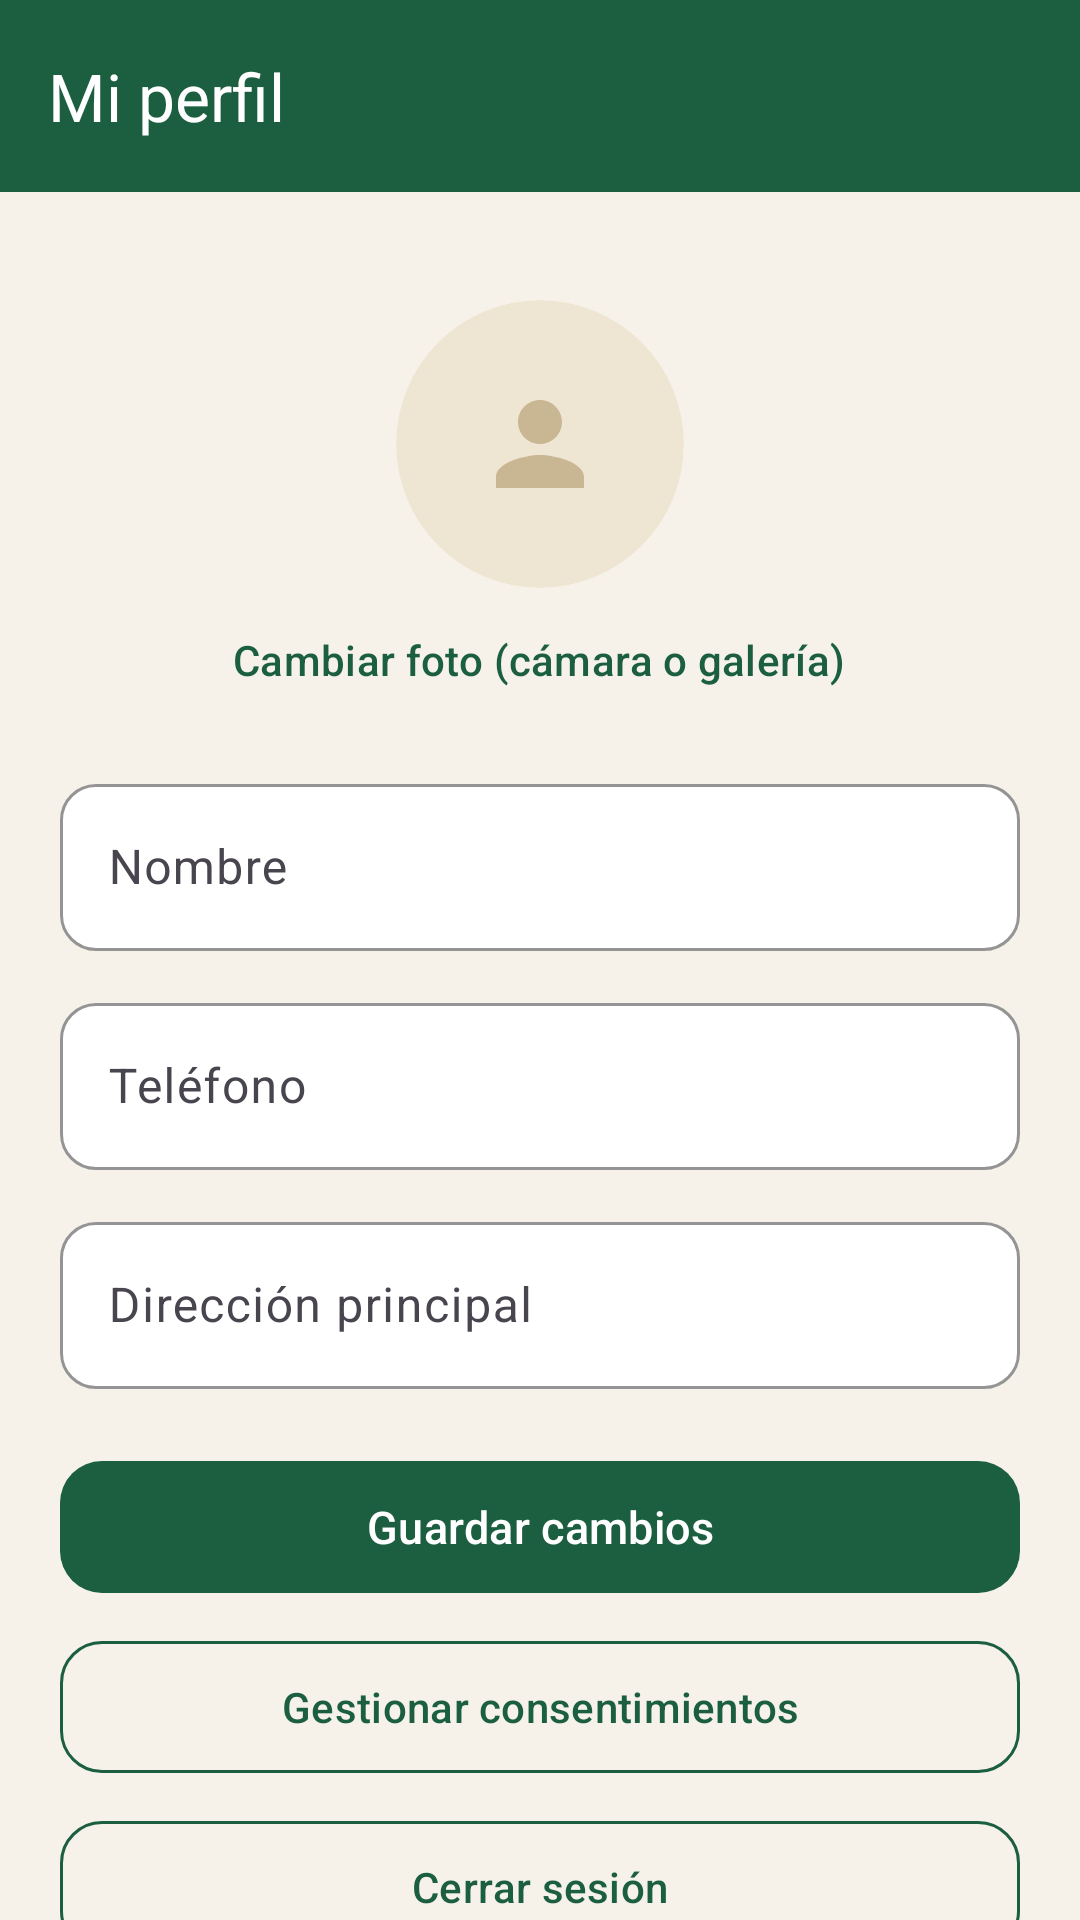

The Android layout XML behind this screen, and the referenced resources:
<!-- AndroidManifest.xml: application theme Theme.RaizMarket -->
<!-- res/layout/fragment_buyer_profile.xml -->
<?xml version="1.0" encoding="utf-8"?>
<LinearLayout xmlns:android="http://schemas.android.com/apk/res/android" xmlns:app="http://schemas.android.com/apk/res-auto" xmlns:tools="http://schemas.android.com/tools" android:layout_width="match_parent" android:layout_height="match_parent" android:background="@color/cream" android:orientation="vertical"><com.google.android.material.appbar.MaterialToolbar android:id="@+id/toolbar" android:layout_width="match_parent" android:layout_height="?attr/actionBarSize" android:background="?attr/colorPrimary" app:title="@string/mi_perfil" app:titleTextColor="@color/white" app:navigationIconTint="@color/white" /><androidx.core.widget.NestedScrollView android:layout_width="match_parent" android:layout_height="0dp" android:layout_weight="1" android:fillViewport="true"><LinearLayout android:layout_width="match_parent" android:layout_height="wrap_content" android:orientation="vertical" android:paddingBottom="16dp">
    <LinearLayout android:layout_width="match_parent" android:layout_height="wrap_content" android:orientation="vertical" android:padding="20dp">
        <FrameLayout android:layout_width="@dimen/avatar_size" android:layout_height="@dimen/avatar_size" android:layout_gravity="center_horizontal" android:layout_marginTop="16dp"><ImageView android:id="@+id/iv_avatar" android:layout_width="match_parent" android:layout_height="match_parent" android:background="@drawable/bg_avatar" android:clipToOutline="true" android:contentDescription="@string/foto_de_perfil" android:padding="26dp" android:scaleType="centerCrop" android:src="@drawable/ic_person" app:tint="#C9B793"/></FrameLayout><com.google.android.material.button.MaterialButton android:id="@+id/btn_photo" style="@style/Widget.Raiz.Button.Text" android:layout_width="wrap_content" android:layout_height="wrap_content" android:text="@string/cambiar_foto_camara_o_galeria" android:layout_gravity="center_horizontal"/>
        <com.google.android.material.textfield.TextInputLayout style="@style/Widget.Raiz.Input" android:layout_width="match_parent" android:layout_height="wrap_content" android:layout_marginTop="12dp" android:hint="@string/nombre" ><com.google.android.material.textfield.TextInputEditText android:id="@+id/et_name" android:layout_width="match_parent" android:layout_height="wrap_content" android:inputType="textPersonName" android:maxLines="1" /></com.google.android.material.textfield.TextInputLayout>
        <com.google.android.material.textfield.TextInputLayout style="@style/Widget.Raiz.Input" android:layout_width="match_parent" android:layout_height="wrap_content" android:layout_marginTop="12dp" android:hint="@string/telefono" ><com.google.android.material.textfield.TextInputEditText android:id="@+id/et_phone" android:layout_width="match_parent" android:layout_height="wrap_content" android:inputType="phone" android:maxLines="1" /></com.google.android.material.textfield.TextInputLayout>
        <com.google.android.material.textfield.TextInputLayout style="@style/Widget.Raiz.Input" android:layout_width="match_parent" android:layout_height="wrap_content" android:layout_marginTop="12dp" android:hint="@string/direccion_principal" ><com.google.android.material.textfield.TextInputEditText android:id="@+id/et_address" android:layout_width="match_parent" android:layout_height="wrap_content" android:inputType="textPostalAddress" android:maxLines="1" /></com.google.android.material.textfield.TextInputLayout>
        <com.google.android.material.button.MaterialButton android:id="@+id/btn_save" style="@style/Widget.Raiz.Button.Primary" android:layout_width="match_parent" android:layout_height="wrap_content" android:text="@string/guardar_cambios" android:layout_marginTop="20dp"/>
        <com.google.android.material.button.MaterialButton android:id="@+id/btn_consents" style="@style/Widget.Raiz.Button.Outlined" android:layout_width="match_parent" android:layout_height="wrap_content" android:text="@string/gestionar_consentimientos" android:layout_marginTop="8dp"/>
        <com.google.android.material.button.MaterialButton android:id="@+id/btn_logout" style="@style/Widget.Raiz.Button.Outlined" android:layout_width="match_parent" android:layout_height="wrap_content" android:text="@string/cerrar_sesion" android:layout_marginTop="8dp"/>
        <com.google.android.material.button.MaterialButton android:id="@+id/btn_delete" style="@style/Widget.Raiz.Button.Danger" android:layout_width="match_parent" android:layout_height="wrap_content" android:text="@string/eliminar_mi_cuenta" android:layout_marginTop="8dp"/>
    </LinearLayout></LinearLayout></androidx.core.widget.NestedScrollView></LinearLayout>
<!-- resources referenced by this layout -->
<resources>
  <color name="cream">#F6F2EA</color>
  <color name="white">#FFFFFF</color>
  <dimen name="avatar_size">96dp</dimen>
  <!-- drawable bg_avatar (drawable) -->
  <?xml version="1.0" encoding="utf-8"?>
  <shape xmlns:android="http://schemas.android.com/apk/res/android" android:shape="rectangle"><solid android:color="@color/beige"/><corners android:radius="60dp"/></shape>
  <!-- drawable ic_person (drawable) -->
  <?xml version="1.0" encoding="utf-8"?>
  <vector xmlns:android="http://schemas.android.com/apk/res/android" android:width="24dp" android:height="24dp" android:viewportWidth="24" android:viewportHeight="24"><path android:fillColor="#FFFFFF" android:pathData="M12,12c2.21,0 4,-1.79 4,-4s-1.79,-4 -4,-4 -4,1.79 -4,4 1.79,4 4,4zM12,14c-2.67,0 -8,1.34 -8,4v2h16v-2c0,-2.66 -5.33,-4 -8,-4z"/></vector>
  <string name="cambiar_foto_camara_o_galeria" formatted="false">Cambiar foto (cámara o galería)</string>
  <string name="cerrar_sesion" formatted="false">Cerrar sesión</string>
  <string name="direccion_principal" formatted="false">Dirección principal</string>
  <string name="eliminar_mi_cuenta" formatted="false">Eliminar mi cuenta</string>
  <string name="foto_de_perfil" formatted="false">Foto de perfil</string>
  <string name="gestionar_consentimientos" formatted="false">Gestionar consentimientos</string>
  <string name="guardar_cambios" formatted="false">Guardar cambios</string>
  <string name="mi_perfil" formatted="false">Mi perfil</string>
  <string name="nombre" formatted="false">Nombre</string>
  <string name="telefono" formatted="false">Teléfono</string>
  <style name="Widget.Raiz.Button.Danger" parent="Widget.Material3.Button.OutlinedButton">
          <item name="cornerRadius">14dp</item>
          <item name="android:textAllCaps">false</item>
          <item name="android:minHeight">52dp</item>
          <item name="strokeColor">@color/danger</item>
          <item name="android:textColor">@color/danger</item>
      </style>
  <style name="Widget.Raiz.Button.Outlined" parent="Widget.Material3.Button.OutlinedButton">
          <item name="cornerRadius">14dp</item>
          <item name="android:textAllCaps">false</item>
          <item name="android:minHeight">52dp</item>
          <item name="strokeColor">?attr/colorPrimary</item>
          <item name="android:textColor">?attr/colorPrimary</item>
      </style>
  <style name="Widget.Raiz.Button.Primary">
          <item name="backgroundTint">?attr/colorPrimary</item>
          <item name="android:textColor">@color/white</item>
      </style>
  <style name="Widget.Raiz.Button.Text" parent="Widget.Material3.Button.TextButton">
          <item name="android:textAllCaps">false</item>
          <item name="android:textColor">?attr/colorPrimary</item>
      </style>
  <style name="Widget.Raiz.Input" parent="Widget.Material3.TextInputLayout.OutlinedBox">
          <item name="boxCornerRadiusTopStart">12dp</item>
          <item name="boxCornerRadiusTopEnd">12dp</item>
          <item name="boxCornerRadiusBottomStart">12dp</item>
          <item name="boxCornerRadiusBottomEnd">12dp</item>
          <item name="boxStrokeColor">?attr/colorPrimary</item>
          <item name="boxBackgroundColor">@color/white</item>
      </style>
  <color name="beige">#EFE5D3</color>
  <color name="danger">#C0392B</color>
  <color name="raiz_green">#1B5E40</color>
  <color name="raiz_green_light">#DCEBE2</color>
  <color name="raiz_green_dark">#124530</color>
  <color name="raiz_amber">#F2A33A</color>
  <color name="ink">#1F2A24</color>
</resources>
